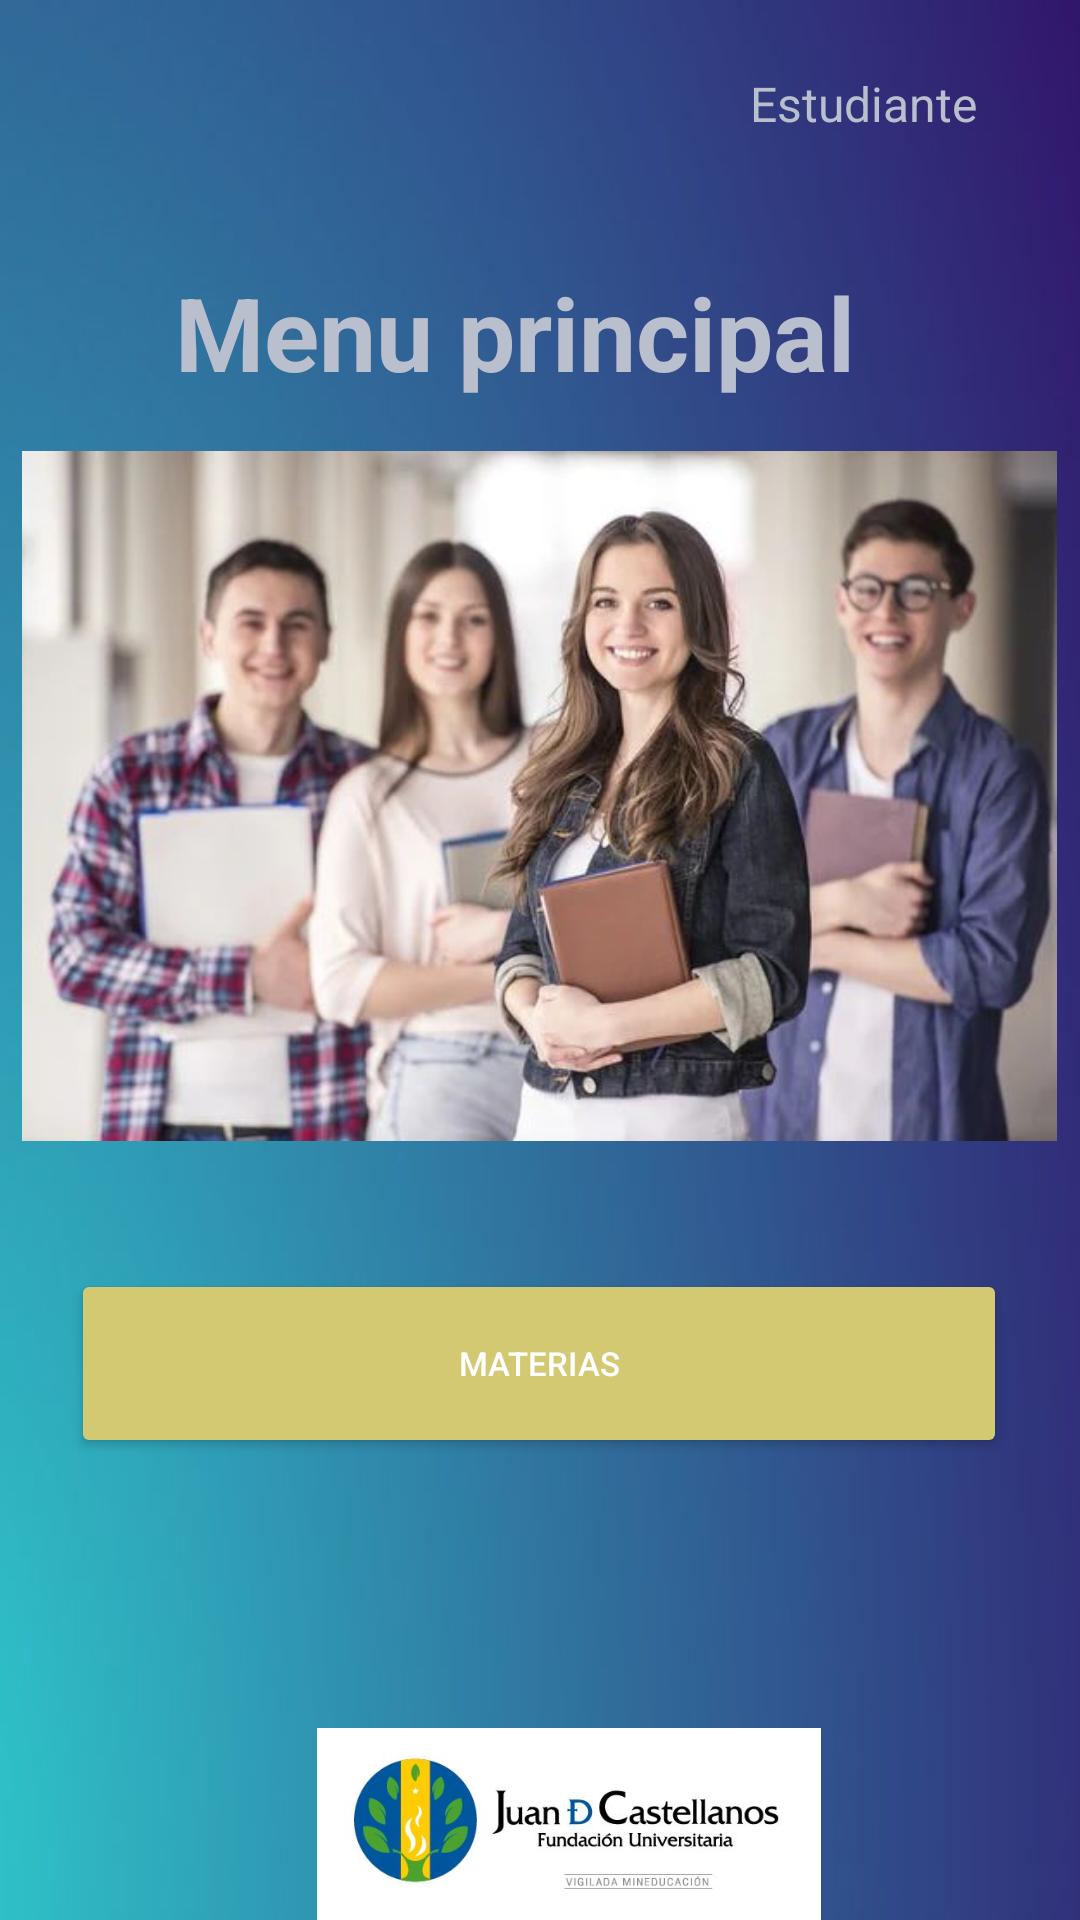

The Android layout XML behind this screen, and the referenced resources:
<!-- AndroidManifest.xml: application theme Theme.Registro_y_control -->
<!-- res/layout/menu_estud.xml -->
<?xml version="1.0" encoding="utf-8"?>
<androidx.constraintlayout.widget.ConstraintLayout xmlns:android="http://schemas.android.com/apk/res/android"
    xmlns:app="http://schemas.android.com/apk/res-auto"
    xmlns:tools="http://schemas.android.com/tools"
    android:layout_width="match_parent"
    android:layout_height="match_parent"
    android:background="@mipmap/fondo_deg">


    <Button
        android:id="@+id/botonVerEstudiantes"
        android:layout_width="312dp"
        android:layout_height="63dp"
        android:backgroundTint="#D3C972"
        android:ems="10"
        android:onClick="view_materias_actuales"
        android:padding="18dp"
        android:text="Materias"
        android:textColor="#FFFFFF"
        android:textSize="11sp"
        app:cornerRadius="25dp"
        app:iconTint="#000000"
        app:layout_constraintBottom_toBottomOf="parent"
        app:layout_constraintEnd_toEndOf="parent"
        app:layout_constraintHorizontal_bias="0.494"
        app:layout_constraintStart_toStartOf="parent"
        app:layout_constraintTop_toTopOf="parent"
        app:layout_constraintVertical_bias="0.733" />

    <ImageView
        android:id="@+id/logo5"
        android:layout_width="222dp"
        android:layout_height="64dp"
        android:scaleType="fitCenter"
        app:layout_constraintBottom_toBottomOf="parent"
        app:layout_constraintEnd_toEndOf="parent"
        app:layout_constraintHorizontal_bias="0.57"
        app:layout_constraintStart_toStartOf="parent"
        app:layout_constraintTop_toTopOf="parent"
        app:layout_constraintVertical_bias="1.0"
        app:srcCompat="@mipmap/logoo" />

    <TextView
        android:id="@+id/textView"
        android:layout_width="414dp"
        android:layout_height="57dp"
        android:layout_marginTop="88dp"
        android:text="Menu principal"
        android:textAlignment="center"
        android:textColor="#B9BFCC"
        android:textSize="34sp"
        android:textStyle="bold"
        app:layout_constraintEnd_toEndOf="parent"
        app:layout_constraintHorizontal_bias="0.666"
        app:layout_constraintStart_toStartOf="parent"
        app:layout_constraintTop_toTopOf="parent" />

    <TextView
        android:id="@+id/textView3"
        android:layout_width="100dp"
        android:layout_height="28dp"
        android:layout_margin="10dp"
        android:drawableLeft="@drawable/icono_pers"
        android:text="Estudiante"
        android:textAlignment="gravity"
        android:textColor="#B9BFCC"
        android:textSize="16sp"
        app:layout_constraintBottom_toBottomOf="parent"
        app:layout_constraintEnd_toEndOf="parent"
        app:layout_constraintHorizontal_bias="1.0"
        app:layout_constraintStart_toStartOf="parent"
        app:layout_constraintTop_toTopOf="parent"
        app:layout_constraintVertical_bias="0.023" />

    <ImageView
        android:id="@+id/imageView2"
        android:layout_width="356dp"
        android:layout_height="230dp"
        app:layout_constraintBottom_toBottomOf="parent"
        app:layout_constraintEnd_toEndOf="parent"
        app:layout_constraintHorizontal_bias="0.418"
        app:layout_constraintStart_toStartOf="parent"
        app:layout_constraintTop_toTopOf="parent"
        app:layout_constraintVertical_bias="0.367"
        app:srcCompat="@mipmap/img" />

</androidx.constraintlayout.widget.ConstraintLayout>
<!-- resources referenced by this layout -->
<resources>
  <!-- mipmap fondo_deg: jpeg bitmap (mipmap-hdpi, 16994 bytes) -->
  <!-- mipmap img: jpeg bitmap (mipmap-hdpi, 38262 bytes) -->
  <!-- mipmap logoo: jpeg bitmap (mipmap-hdpi, 17286 bytes) -->
  <style name="Theme.Registro_y_control" parent="Theme.MaterialComponents.DayNight.DarkActionBar">
          
          <item name="colorPrimary">@color/purple_500</item>
          <item name="colorPrimaryVariant">@color/purple_700</item>
          <item name="colorOnPrimary">@color/white</item>
          
          <item name="colorSecondary">@color/teal_200</item>
          <item name="colorSecondaryVariant">@color/teal_700</item>
          <item name="colorOnSecondary">@color/black</item>
          
          <item name="android:statusBarColor">?attr/colorPrimaryVariant</item>
          
      </style>
  <!-- not gathered from this repository: default colours our renderer supplied (Android Studio template values) -->
  <color name="purple_500">#FF6200EE</color>
  <color name="purple_700">#FF3700B3</color>
  <color name="teal_200">#FF03DAC5</color>
  <color name="teal_700">#FF018786</color>
  <color name="black">#FF000000</color>
  <color name="white">#FFFFFFFF</color>
</resources>
